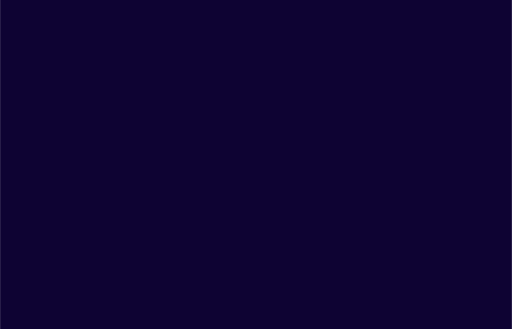
t = 0.00 s
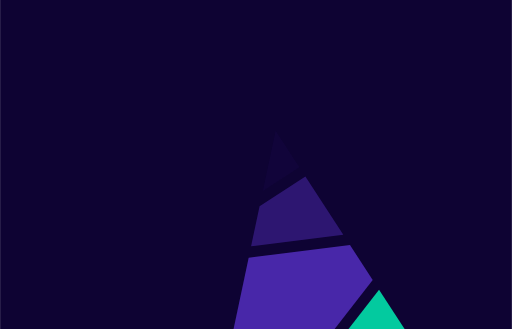
t = 1.18 s
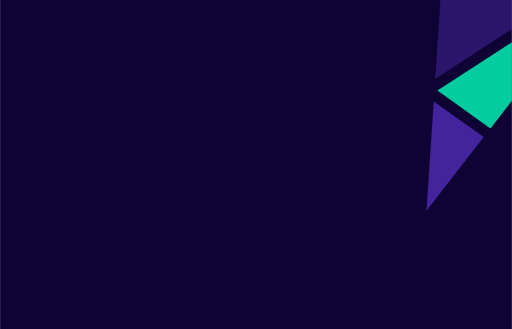
t = 2.35 s
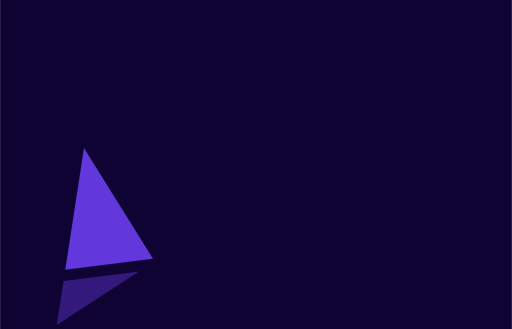
t = 3.55 s
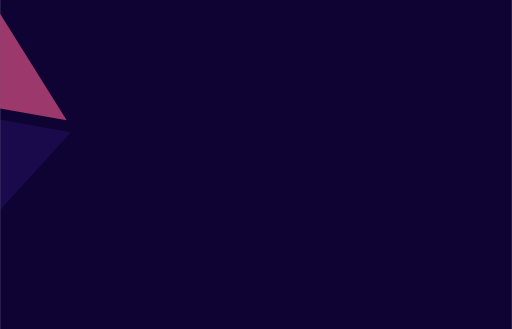
t = 4.75 s
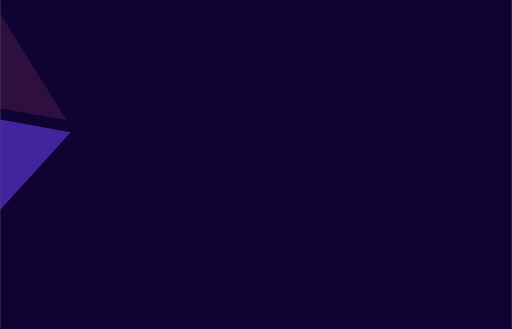
t = 5.33 s

The animated SVG that drew these frames (rendered in a browser with its animation timeline set to each time). Animation: 14 CSS @keyframes rules; one cycle of 7.10 s, repeats indefinitely.

<svg id="e3k9nuqpvume1" xmlns="http://www.w3.org/2000/svg" xmlns:xlink="http://www.w3.org/1999/xlink" viewBox="0 0 1400 900" shape-rendering="geometricPrecision" text-rendering="geometricPrecision" width="1400" height="900"><style><![CDATA[#e3k9nuqpvume19 {animation: e3k9nuqpvume19_f_o 7100ms linear infinite normal forwards}@keyframes e3k9nuqpvume19_f_o { 0% {fill-opacity: 0} 50.704225% {fill-opacity: 0} 56.338028% {fill-opacity: 1} 61.971831% {fill-opacity: 0} 100% {fill-opacity: 0} }#e3k9nuqpvume20 {animation: e3k9nuqpvume20_f_o 7100ms linear infinite normal forwards}@keyframes e3k9nuqpvume20_f_o { 0% {fill-opacity: 0} 45.070423% {fill-opacity: 0} 50.704225% {fill-opacity: 1} 56.338028% {fill-opacity: 0} 100% {fill-opacity: 0} }#e3k9nuqpvume21 {animation: e3k9nuqpvume21_f_o 7100ms linear infinite normal forwards}@keyframes e3k9nuqpvume21_f_o { 0% {fill-opacity: 0} 47.887324% {fill-opacity: 0} 53.521127% {fill-opacity: 1} 59.154930% {fill-opacity: 0} 100% {fill-opacity: 0} }#e3k9nuqpvume22 {animation: e3k9nuqpvume22_f_o 7100ms linear infinite normal forwards}@keyframes e3k9nuqpvume22_f_o { 0% {fill-opacity: 0} 30.985915% {fill-opacity: 0} 38.028169% {fill-opacity: 1} 45.915493% {fill-opacity: 0} 100% {fill-opacity: 0} }#e3k9nuqpvume23 {animation: e3k9nuqpvume23_f_o 7100ms linear infinite normal forwards}@keyframes e3k9nuqpvume23_f_o { 0% {fill-opacity: 0} 22.535211% {fill-opacity: 0} 29.577465% {fill-opacity: 1} 37.464789% {fill-opacity: 0} 100% {fill-opacity: 0} }#e3k9nuqpvume24 {animation: e3k9nuqpvume24_f_o 7100ms linear infinite normal forwards}@keyframes e3k9nuqpvume24_f_o { 0% {fill-opacity: 0} 26.760563% {fill-opacity: 0} 33.802817% {fill-opacity: 1} 41.690141% {fill-opacity: 0} 100% {fill-opacity: 0} }#e3k9nuqpvume25 {animation: e3k9nuqpvume25_f_o 7100ms linear infinite normal forwards}@keyframes e3k9nuqpvume25_f_o { 0% {fill-opacity: 0} 2.816901% {fill-opacity: 0} 9.859155% {fill-opacity: 1} 19.718310% {fill-opacity: 0} 100% {fill-opacity: 0} }#e3k9nuqpvume26 {animation: e3k9nuqpvume26_f_o 7100ms linear infinite normal forwards}@keyframes e3k9nuqpvume26_f_o { 0% {fill-opacity: 0} 7.042254% {fill-opacity: 1} 16.901408% {fill-opacity: 0} 100% {fill-opacity: 0} }#e3k9nuqpvume27 {animation: e3k9nuqpvume27_f_o 7100ms linear infinite normal forwards}@keyframes e3k9nuqpvume27_f_o { 0% {fill-opacity: 0} 5.633803% {fill-opacity: 0} 12.676056% {fill-opacity: 1} 22.535211% {fill-opacity: 0} 100% {fill-opacity: 0} }#e3k9nuqpvume28 {animation: e3k9nuqpvume28_f_o 7100ms linear infinite normal forwards}@keyframes e3k9nuqpvume28_f_o { 0% {fill-opacity: 0} 8.450704% {fill-opacity: 0} 15.492958% {fill-opacity: 1} 25.352113% {fill-opacity: 0} 100% {fill-opacity: 0} }#e3k9nuqpvume29 {animation: e3k9nuqpvume29_f_o 7100ms linear infinite normal forwards}@keyframes e3k9nuqpvume29_f_o { 0% {fill-opacity: 0} 63.380282% {fill-opacity: 0} 69.014085% {fill-opacity: 1} 76.056338% {fill-opacity: 0} 100% {fill-opacity: 0} }#e3k9nuqpvume30 {animation: e3k9nuqpvume30_f_o 7100ms linear infinite normal forwards}@keyframes e3k9nuqpvume30_f_o { 0% {fill-opacity: 0} 66.197183% {fill-opacity: 0} 71.830986% {fill-opacity: 1} 78.873239% {fill-opacity: 0} 100% {fill-opacity: 0} }#e3k9nuqpvume31 {animation: e3k9nuqpvume31_f_o 7100ms linear infinite normal forwards}@keyframes e3k9nuqpvume31_f_o { 0% {fill-opacity: 0} 89.154930% {fill-opacity: 0} 94.366197% {fill-opacity: 1} 100% {fill-opacity: 0} }#e3k9nuqpvume32 {animation: e3k9nuqpvume32_f_o 7100ms linear infinite normal forwards}@keyframes e3k9nuqpvume32_f_o { 0% {fill-opacity: 0} 84.929577% {fill-opacity: 0} 90.140845% {fill-opacity: 1} 95.774648% {fill-opacity: 0} 100% {fill-opacity: 0} }]]></style><rect id="e3k9nuqpvume2" width="1400" height="900" rx="0" ry="0" fill="rgb(14,3,51)" stroke="none" stroke-width="1"/><polygon id="e3k9nuqpvume3" display="none" points="907.530000,435.610000 860.280000,466.340000 949.570000,603.640000 907.530000,435.610000" fill="rgb(2,226,172)" stroke="none" stroke-width="1"/><polygon id="e3k9nuqpvume4" display="none" points="899.830000,404.830000 815.220000,66.640000 762.410000,315.840000 843.930000,441.190000 899.830000,404.830000" fill="rgb(111,63,245)" stroke="none" stroke-width="1"/><polygon id="e3k9nuqpvume5" display="none" points="836.360000,27.510000 926.430000,387.540000 1143.120000,246.630000 836.360000,27.510000" fill="rgb(243,88,144)" stroke="none" stroke-width="1"/><polygon id="e3k9nuqpvume6" display="none" points="558.980000,2.990000 739.290000,280.270000 798.570000,0.520000 797.840000,0 561.690000,0 558.980000,2.990000" fill="rgb(111,63,245)" stroke="none" stroke-width="1"/><polygon id="e3k9nuqpvume7" display="none" points="219.480000,332.590000 521.180000,0 11.910000,0 219.480000,332.590000" fill="rgb(111,63,245)" stroke="none" stroke-width="1"/><polygon id="e3k9nuqpvume8" display="none" points="702.740000,452.720000 243.180000,370.560000 447.950000,698.680000 683.010000,545.830000 702.740000,452.720000" fill="rgb(243,88,144)" stroke="none" stroke-width="1"/><polygon id="e3k9nuqpvume9" display="none" points="674.220000,587.340000 506.180000,696.610000 655.020000,677.920000 674.220000,587.340000" fill="rgb(111,63,245)" stroke="none" stroke-width="1"/><polygon id="e3k9nuqpvume10" display="none" points="1176.460000,612.430000 1400,584.360000 1400,430.120000 1347.320000,392.490000 1176.460000,612.430000" fill="rgb(111,63,245)" stroke="none" stroke-width="1"/><polygon id="e3k9nuqpvume11" display="none" points="1365.740000,368.780000 1400,393.250000 1400,324.680000 1365.740000,368.780000" fill="rgb(111,63,245)" stroke="none" stroke-width="1"/><polygon id="e3k9nuqpvume12" display="none" points="1150.430000,645.940000 1056.060000,767.410000 1142.290000,900 1400,900 1400,614.590000 1150.430000,645.940000" fill="rgb(243,88,144)" stroke="none" stroke-width="1"/><polygon id="e3k9nuqpvume13" display="none" points="142.520000,772.510000 0,790.410000 0,900 122.900000,900 142.520000,772.510000" fill="rgb(243,88,144)" stroke="none" stroke-width="1"/><polygon id="e3k9nuqpvume14" display="none" points="1174.450000,0 849.450000,0 1159.770000,221.660000 1174.450000,0" fill="rgb(111,63,245)" stroke="none" stroke-width="1"/><polygon id="e3k9nuqpvume15" display="none" points="200.060000,398.660000 0,619.190000 0,760.180000 147.260000,741.680000 200.060000,398.660000" fill="rgb(111,63,245)" stroke="none" stroke-width="1"/><polygon id="e3k9nuqpvume16" display="none" points="468.480000,731.580000 573.590000,900 607.960000,900 648.440000,708.980000 468.480000,731.580000" fill="rgb(2,226,172)" stroke="none" stroke-width="1"/><polygon id="e3k9nuqpvume17" display="none" points="1156.320000,273.830000 934.130000,418.320000 988.600000,636.020000 1133.540000,617.820000 1156.320000,273.830000" fill="rgb(111,63,245)" stroke="none" stroke-width="1"/><polygon id="e3k9nuqpvume18" display="none" points="990.160000,666.060000 1038.750000,740.790000 1108.330000,651.220000 990.160000,666.060000" fill="rgb(111,63,245)" stroke="none" stroke-width="1"/><polygon id="e3k9nuqpvume19" points="438.690000,740.500000 193.410000,900 538.230000,900 438.690000,740.500000" fill="rgb(111,63,245)" fill-opacity="0" stroke="none" stroke-width="1"/><polygon id="e3k9nuqpvume20" points="229.410000,405.160000 178.220000,737.800000 418.190000,707.660000 229.410000,405.160000" fill="rgb(111,63,245)" fill-opacity="0" stroke="none" stroke-width="1"/><polygon id="e3k9nuqpvume21" points="154.910000,889.250000 380.350000,742.650000 173.470000,768.630000 154.910000,889.250000" fill="rgb(111,63,245)" fill-opacity="0" stroke="none" stroke-width="1"/><polygon id="e3k9nuqpvume22" points="1190.210000,216 1400,79.580000 1400,0 1204.520000,0 1190.210000,216" fill="rgb(111,63,245)" fill-opacity="0" stroke="none" stroke-width="1"/><polygon id="e3k9nuqpvume23" points="1186.150000,277.370000 1166.340000,576.550000 1322.890000,375.040000 1186.150000,277.370000" fill="rgb(111,63,245)" fill-opacity="0" stroke="none" stroke-width="1"/><polygon id="e3k9nuqpvume24" points="1400,275.780000 1400,115.370000 1196.360000,247.790000 1341.310000,351.330000 1400,275.780000" fill="rgb(2,226,172)" fill-opacity="0" stroke="none" stroke-width="1"/><polygon id="e3k9nuqpvume25" points="835.130000,482.690000 709.780000,564.210000 686.520000,673.960000 938.900000,642.270000 835.130000,482.690000" fill="rgb(111,63,245)" fill-opacity="0" stroke="none" stroke-width="1"/><polygon id="e3k9nuqpvume26" points="718.580000,522.700000 818.780000,457.540000 753.620000,357.340000 718.580000,522.700000" fill="rgb(111,63,245)" fill-opacity="0" stroke="none" stroke-width="1"/><polygon id="e3k9nuqpvume27" points="1019.270000,765.860000 957.080000,670.220000 679.940000,705.020000 638.630000,900 915.070000,900 1019.270000,765.860000" fill="rgb(111,63,245)" fill-opacity="0" stroke="none" stroke-width="1"/><polygon id="e3k9nuqpvume28" points="1036.580000,792.480000 953.060000,900 1106.500000,900 1036.580000,792.480000" fill="rgb(2,226,172)" fill-opacity="0" stroke="none" stroke-width="1"/><polygon id="e3k9nuqpvume29" points="181.970000,329.140000 0,37.570000 0,296.610000 181.970000,329.140000" fill="rgb(243,88,144)" fill-opacity="0" stroke="none" stroke-width="1"/><polygon id="e3k9nuqpvume30" points="193.150000,361.620000 0,327.080000 0,574.540000 193.150000,361.620000" fill="rgb(111,63,245)" fill-opacity="0" stroke="none" stroke-width="1"/><polygon id="e3k9nuqpvume31" points="526.780000,390.790000 708.960000,423.360000 730.490000,321.780000 552.250000,47.690000 526.780000,390.790000" fill="rgb(111,63,245)" fill-opacity="0" stroke="none" stroke-width="1"/><polygon id="e3k9nuqpvume32" points="251.790000,341.630000 497.090000,385.480000 522.500000,43.200000 251.790000,341.630000" fill="rgb(2,226,172)" fill-opacity="0" stroke="none" stroke-width="1"/></svg>